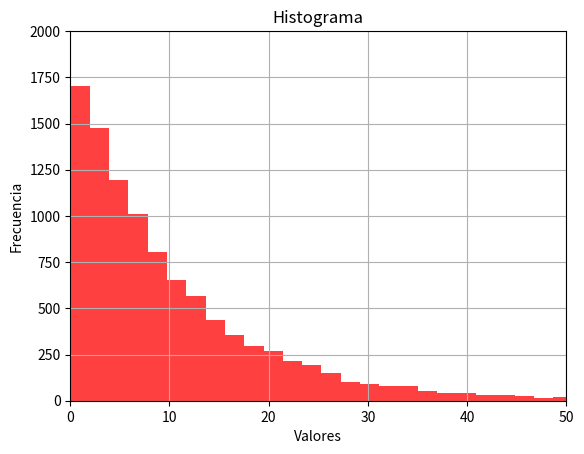

This chart was generated by the following Python code:
import numpy as np
import matplotlib.pyplot as plt


def instancias_de_exponenciales(_lambda):
    """Funcion que genera variables aleatoias y returna su valor
    evaluado en la funcion inversa de la densidad"""
    u = np.random.uniform(0, 1)
    f_inversa = -np.log(1-u)/_lambda

    return f_inversa

# Ahora se crean las cantidades de instancias que se desean obtener
# junto con los parametros necesario: tasa lambda y vector donde almacenar
# la informacion

instancias_deseadas = 10000  # Mientas + grande el numero, mejor la aproximacion
tasa = 0.1  # Corresponde a la tasa pedida por la formula densidad
x = np.zeros(instancias_deseadas)  # Vector de numeros que se va actualizando por iteracion


# Ahora se ejecuta el programa
for i in range(instancias_deseadas):
    x[i] = instancias_de_exponenciales(tasa)
    

# Ahora se debe generar un histograma que refleje la frecuencia
# de cada dato que se necesita.

plt.hist(x, 50, facecolor="r", alpha=0.75)  # Se genera el objeto a graficar

plt.xlabel("Valores")  # Titulo eje x
plt.ylabel("Frecuencia")  # Titulo eje Y
plt.title("Histograma")  # Titulo del histograma
plt.axis([0,50,0,2000])  # Largo del eje x, largo del eje Y
plt.grid(True)  # Se setea la grilla
plt.show()  # Mostramos en pantalla el histograma

